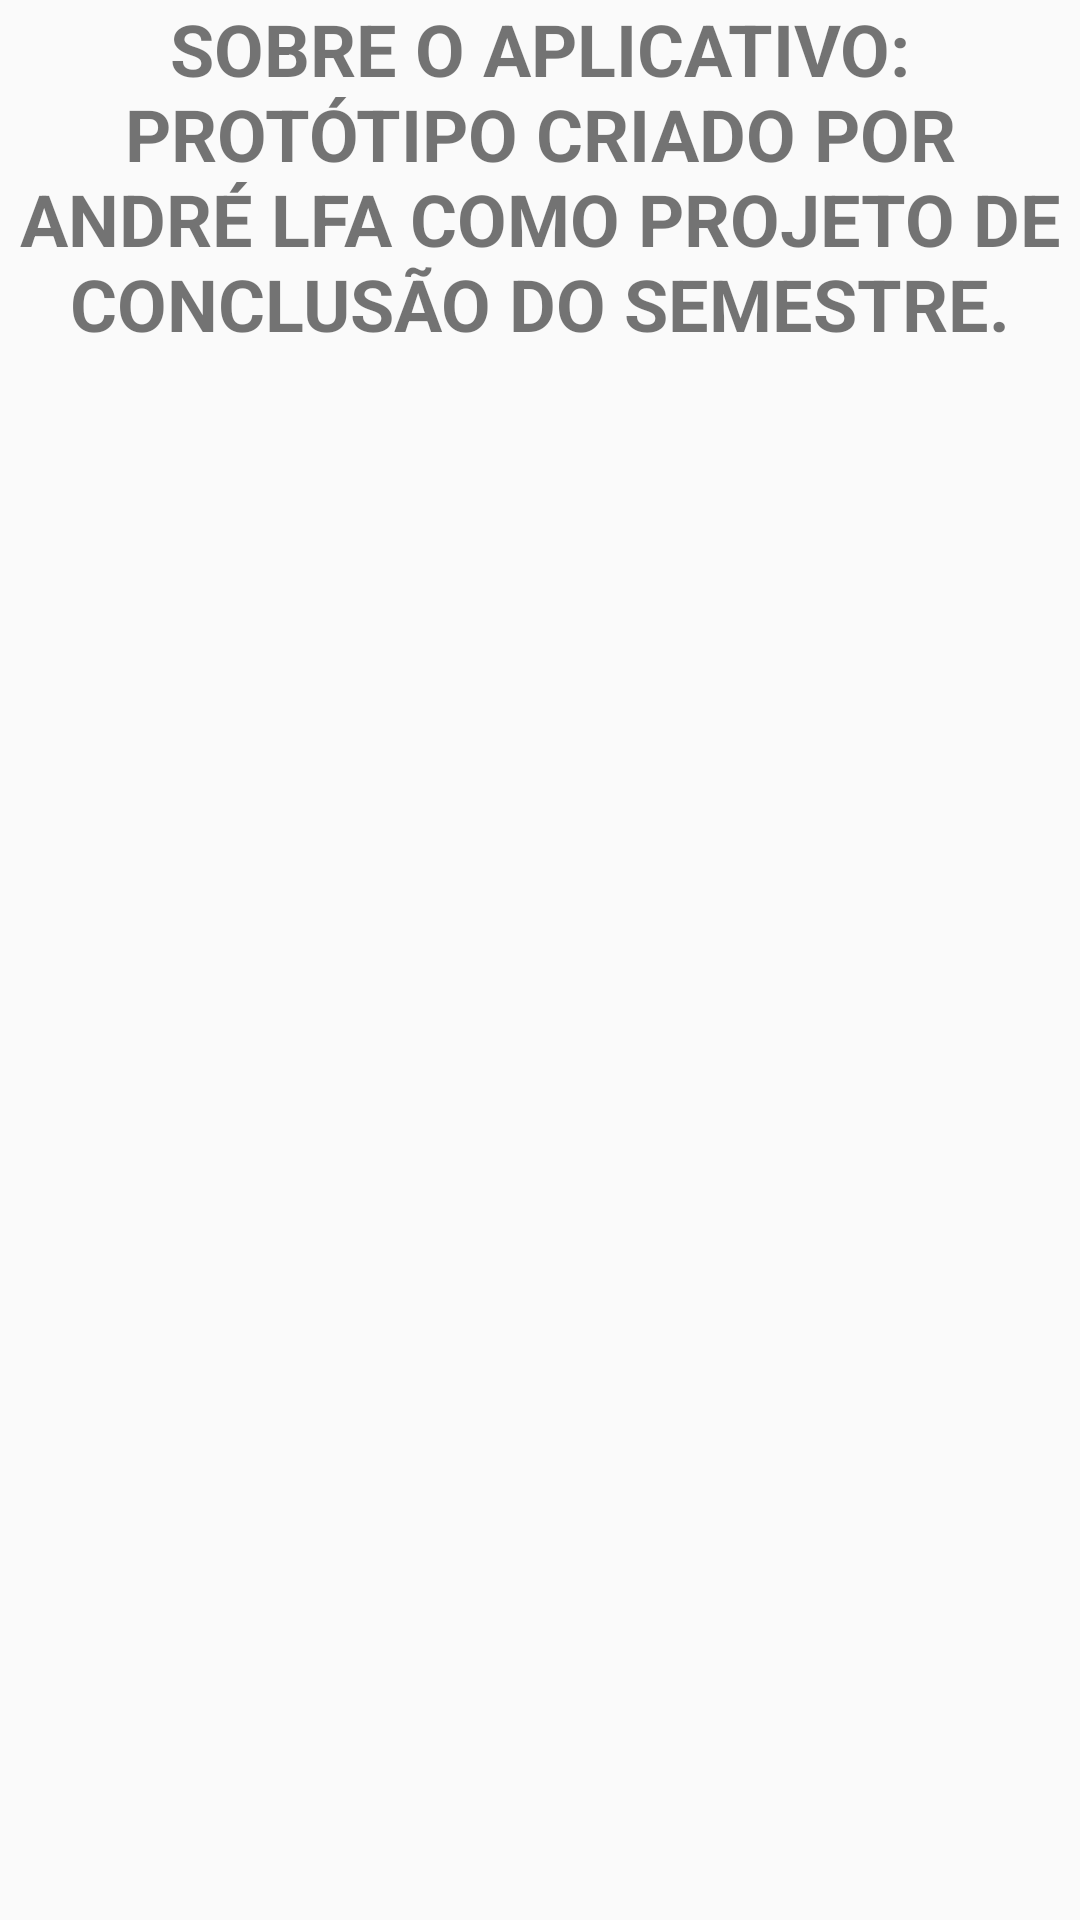

Write the Android layout XML for this screen, with the resource values it uses.
<!-- AndroidManifest.xml: application theme AppTheme -->
<!-- res/layout/activity_sobre.xml -->
<?xml version="1.0" encoding="utf-8"?>
<LinearLayout xmlns:android="http://schemas.android.com/apk/res/android"
    android:orientation="vertical" android:layout_width="match_parent"
    android:layout_height="match_parent">

    <TextView
        android:id="@+id/textView2"
        android:layout_width="match_parent"
        android:layout_height="wrap_content"
        android:elevation="1dp"
        android:text="@string/sobre"
        android:textAlignment="center"
        android:textSize="24sp"
        android:textStyle="bold" />
</LinearLayout>
<!-- resources referenced by this layout -->
<resources>
  <string name="sobre">SOBRE O APLICATIVO: PROTÓTIPO CRIADO POR ANDRÉ LFA COMO PROJETO DE CONCLUSÃO DO SEMESTRE.</string>
  <style name="AppTheme" parent="@style/Theme.AppCompat.Light.NoActionBar">
          
          <item name="colorPrimary">@color/colorPrimary</item>
          <item name="colorPrimaryDark">@android:color/white</item>
          <item name="colorAccent">@color/colorAccent</item>
      </style>
  <color name="colorPrimary">#212121</color>
  <color name="colorAccent">#484848</color>
</resources>
